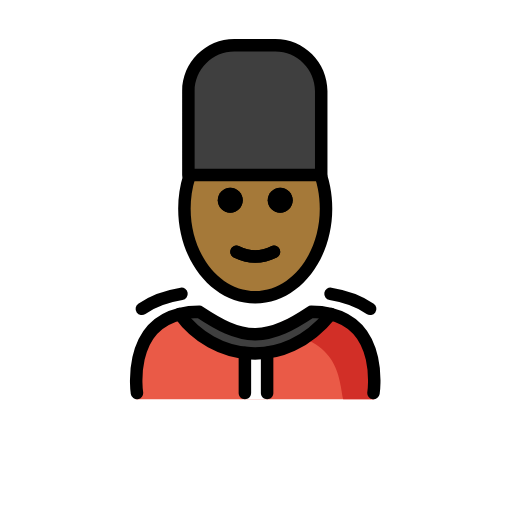
t = 0.00 s
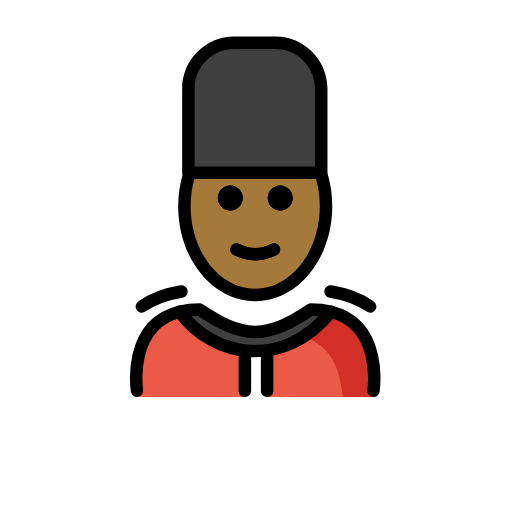
t = 0.48 s
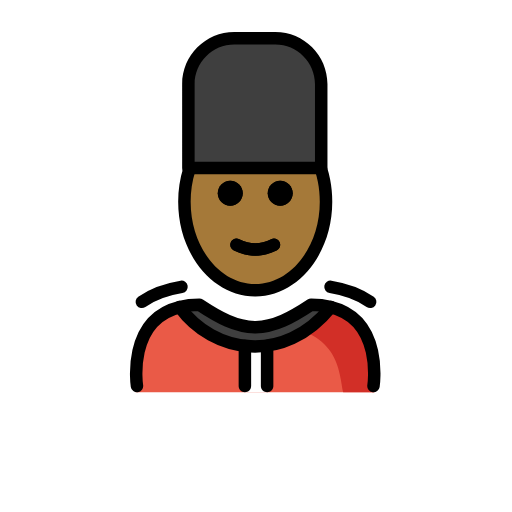
t = 1.43 s
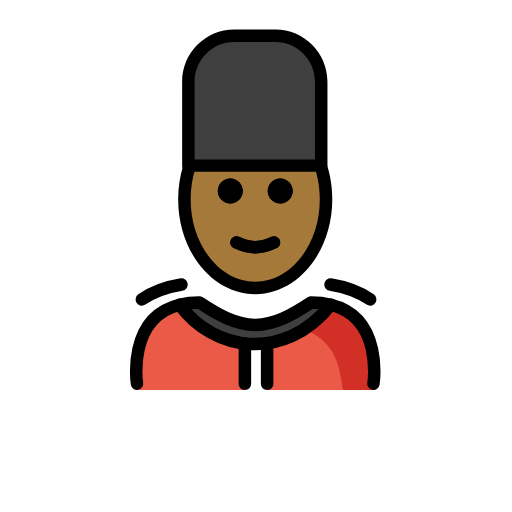
t = 1.90 s
t = 2.38 s: frame unchanged from t = 1.43 s, image omitted
t = 3.33 s: frame unchanged from t = 0.48 s, image omitted

The animated SVG that drew these frames (rendered in a browser with its animation timeline set to each time). Animation: 1 SMIL element (animateTransform=1); one cycle of 3.80 s, repeats indefinitely.

<?xml version='1.0' encoding='utf-8'?>
<svg xmlns="http://www.w3.org/2000/svg" id="emoji" viewBox="-5 -5 82 82" version="1.1" width="200" height="200" role="img">
  <title>OpenMoji: guard: medium-dark skin tone</title><g><g id="color">
    <path fill="#EA5A47" d="M54.9199,58.9415c0,0,4.011-14.0016-10.3-14.8974c-3.1919,2.1193-5.9264,3.5838-9,3.5775h0.125 c-3.0736,0.0063-5.8082-1.4582-9-3.5775c-12,0-10,14.8974-10,14.8974" />
    <path fill="#D22F27" d="M45.3616,44.0895c-3.1127,2.0751-4.9834,3.2404-8.9725,3.8183 c12.8266,0.404,12.8266,7.1094,13.5749,11.0371c4.1614,0,5.0206,0,5.0206,0S57.1448,44.0895,45.3616,44.0895z" />
    <polygon fill="#FFFFFF" points="38.0001,52.0607 33.8167,52.0607 34.1167,58.9433 37.8001,58.9433" />
    <path fill="#3F3F3F" d="M24.8721,23.026h21.2725V9.5862c0-4.0604-3.2916-7.3521-7.352-7.3521h-6.5685 c-4.0604,0-7.352,3.2917-7.352,7.3521C24.8721,9.5862,24.8721,23.026,24.8721,23.026z" />
    <path fill="#3F3F3F" d="M44.8159,44.9433c1.19,0,2.24,0.13,3.17,0.36c-7.49,9.31-18.82,7.44-24.21,0c0.93-0.23,1.97-0.36,3.16-0.36 c3.16,2.09,5.86,3.55,8.88,3.59h0.12C38.9559,48.4933,41.6659,47.0333,44.8159,44.9433z" />
  </g>
  <g id="hair" />
  <g id="skin">
    <path fill="#a57939" d="M47.2076,28.8665c0-2.234-0.4439-4.3435-1.2315-6.2084l-20.5866,0.3675 c-0.694,1.7727-1.082,3.7525-1.082,5.841c0,0.949,0.0801,1.8756,0.2326,2.7704c1.0677,6.2642,5.4904,10.9764,11.5946,10.9764 s10.2669-5.1983,10.8175-10.8467C47.1196,30.8317,47.2076,29.8614,47.2076,28.8665z" />
  </g>
  <g id="skin-shadow" />
  <g id="line">
    <path d="M41.8801,27.0871c0,1.1045-0.8965,2-2,2s-2-0.8955-2-2c0-1.1035,0.8965-2,2-2S41.8801,25.9836,41.8801,27.0871" />
    <path d="M33.8801,27.0871c0,1.1045-0.8965,2-2,2s-2-0.8955-2-2c0-1.1035,0.8965-2,2-2S33.8801,25.9836,33.8801,27.0871" />
    <path d="M35.88,37.0895c-1.1519,0-2.3037-0.2861-3.4473-0.8579c-0.4941-0.2471-0.6943-0.8477-0.4472-1.3418 c0.2466-0.4937,0.8462-0.6943,1.3418-0.4473c1.7177,0.8594,3.3877,0.8594,5.1054,0c0.4947-0.247,1.0948-0.0464,1.3418,0.4473 c0.2471,0.4941,0.0469,1.0947-0.4472,1.3418C38.1837,36.8034,37.0319,37.0895,35.88,37.0895z" />
    <path fill="none" stroke="#000000" stroke-linecap="round" stroke-linejoin="round" stroke-miterlimit="10" stroke-width="2" d="M16.9359,57.9433c0,0-1.62-10.56,6.84-12.64c0.93-0.23,1.97-0.36,3.16-0.36c3.16,2.09,5.86,3.55,8.88,3.59h0.12 c3.02-0.04,5.73-1.5,8.88-3.59c1.19,0,2.24,0.13,3.17,0.36c8.45,2.09,6.83,12.64,6.83,12.64" />
    <path fill="none" stroke="#000000" stroke-linecap="round" stroke-linejoin="round" stroke-miterlimit="10" stroke-width="2" d="M23.7759,45.3033c5.39,7.44,16.72,9.31,24.21,0" />
    <path d="M34.2207,58.9531c-0.5527,0-1-0.4472-1-1v-6.4013c0-0.5528,0.4473-1,1-1s1,0.4472,1,1v6.4013 C35.2207,58.5059,34.7734,58.9531,34.2207,58.9531z" />
    <path d="M37.7793,58.9531c-0.5527,0-1-0.4472-1-1v-6.4326c0-0.5527,0.4473-1,1-1s1,0.4473,1,1v6.4326 C38.7793,58.5059,38.332,58.9531,37.7793,58.9531z" />
    <path d="M46.4443,24.0259H25.1719c-0.5528,0-1-0.4478-1-1V9.5864c0-4.6054,3.747-8.3525,8.3525-8.3525h6.5684 c4.6054,0,8.3515,3.7471,8.3515,8.3525v13.4395C47.4443,23.5781,46.9971,24.0259,46.4443,24.0259z M26.1719,22.0259h19.2724V9.5864 c0-3.5029-2.8496-6.3525-6.3515-6.3525h-6.5684c-3.5029,0-6.3525,2.8496-6.3525,6.3525 C26.1719,9.5864,26.1719,22.0259,26.1719,22.0259z" />
    <path d="M41.8758,27.0792c0,1.1045-0.8965,2-2,2s-2-0.8955-2-2c0-1.1035,0.8965-2,2-2S41.8758,25.9757,41.8758,27.0792" />
    <path d="M33.8758,27.0792c0,1.1045-0.8965,2-2,2s-2-0.8955-2-2c0-1.1035,0.8965-2,2-2S33.8758,25.9757,33.8758,27.0792" />
    <path d="M35.8757,37.0817c-1.1519,0-2.3037-0.2862-3.4473-0.8579c-0.4941-0.2471-0.6943-0.8477-0.4472-1.3418 c0.2465-0.4937,0.8461-0.6944,1.3418-0.4473c1.7177,0.8594,3.3876,0.8594,5.1054,0c0.4947-0.2471,1.0947-0.0464,1.3418,0.4473 c0.2471,0.4941,0.0469,1.0947-0.4472,1.3418C38.1794,36.7955,37.0275,37.0817,35.8757,37.0817z" />
    <path d="M35.876,43.6133c-6.8037,0-12.3389-6.8067-12.3389-15.1734c0-1.8813,0.2764-3.7172,0.8203-5.4565 c0.1651-0.5264,0.7227-0.8203,1.253-0.6558c0.5263,0.1651,0.8203,0.7261,0.6552,1.2535c-0.4834,1.5454-0.7285,3.1801-0.7285,4.8588 c0,7.2642,4.6377,13.1734,10.3389,13.1734c5.7002,0,10.3379-5.9092,10.3379-13.1734c0-1.0756-0.1016-2.142-0.3018-3.1699 c-0.1094-0.563-0.251-1.1255-0.4209-1.6723c-0.1641-0.5274,0.1309-1.0879,0.6582-1.252c0.5313-0.165,1.0889,0.1314,1.252,0.6582 c0.1914,0.6167,0.3506,1.2505,0.4736,1.8843c0.2246,1.1528,0.3389,2.3481,0.3389,3.5517 C48.2139,36.8066,42.6787,43.6133,35.876,43.6133z" />
    <path fill="none" stroke="#000000" stroke-linecap="round" stroke-linejoin="round" stroke-miterlimit="10" stroke-width="2" d="M17.7153,44.4632c1.5814-1.107,3.6505-1.9636,6.3522-2.3986" />
    <path fill="none" stroke="#000000" stroke-linecap="round" stroke-linejoin="round" stroke-miterlimit="10" stroke-width="2" d="M54.2847,44.4632c-1.5814-1.107-3.6505-1.9636-6.3522-2.3986" />
  </g>
<animateTransform attributeName="transform" type="translate" values="0 0;0 -1.5;0 0" dur="3.8s" repeatCount="indefinite" /></g></svg>
